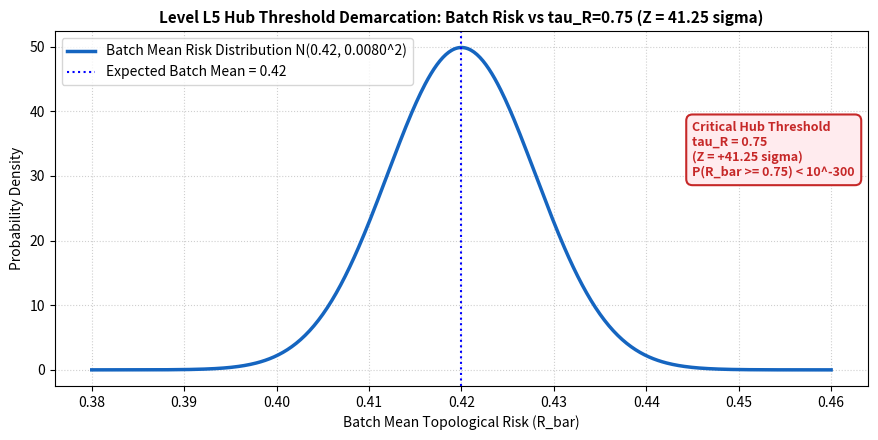

Write the Python code that produced this figure.
import numpy as np
import matplotlib.pyplot as plt
from scipy.stats import norm

mu = 0.42
sigma = 0.08
W = 100
sigma_batch = sigma / np.sqrt(W)
tau_hub = 0.75

x = np.linspace(0.38, 0.46, 500)
y = norm.pdf(x, mu, sigma_batch)

fig, ax = plt.subplots(figsize=(9, 4.5))
ax.plot(x, y, color='#1565c0', linewidth=2.5, label=f"Batch Mean Risk Distribution N({mu:.2f}, {sigma_batch:.4f}^2)")
ax.axvline(mu, color='blue', linestyle=':', label=f"Expected Batch Mean = {mu:.2f}")

ax.set_title('Level L5 Hub Threshold Demarcation: Batch Risk vs tau_R=0.75 (Z = 41.25 sigma)', fontsize=11, fontweight='bold')
ax.set_xlabel('Batch Mean Topological Risk (R_bar)')
ax.set_ylabel('Probability Density')
ax.grid(True, linestyle=':', alpha=0.6)

ax.text(0.445, 30, f"Critical Hub Threshold\ntau_R = 0.75\n(Z = +41.25 sigma)\nP(R_bar >= 0.75) < 10^-300", 
        bbox=dict(boxstyle='round,pad=0.5', facecolor='#ffebee', edgecolor='#c62828', linewidth=1.5),
        fontsize=9, color='#c62828', fontweight='bold')

ax.legend(loc='upper left')
plt.tight_layout()
plt.savefig('plot.png', dpi=300)
print('Saved E8 plot.png')
